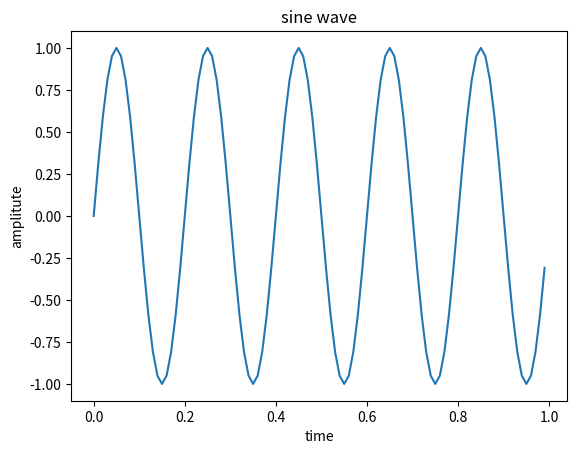

Write the Python code that produced this figure.
import numpy as np
from matplotlib import pyplot as plt
t=np.arange(0,1,0.01)
f=5
x=np.sin(2*np.pi*f*t)
plt.plot(t,x)
plt.xlabel('time')
plt.ylabel('amplitute')
plt.title('sine wave')
plt.show()




